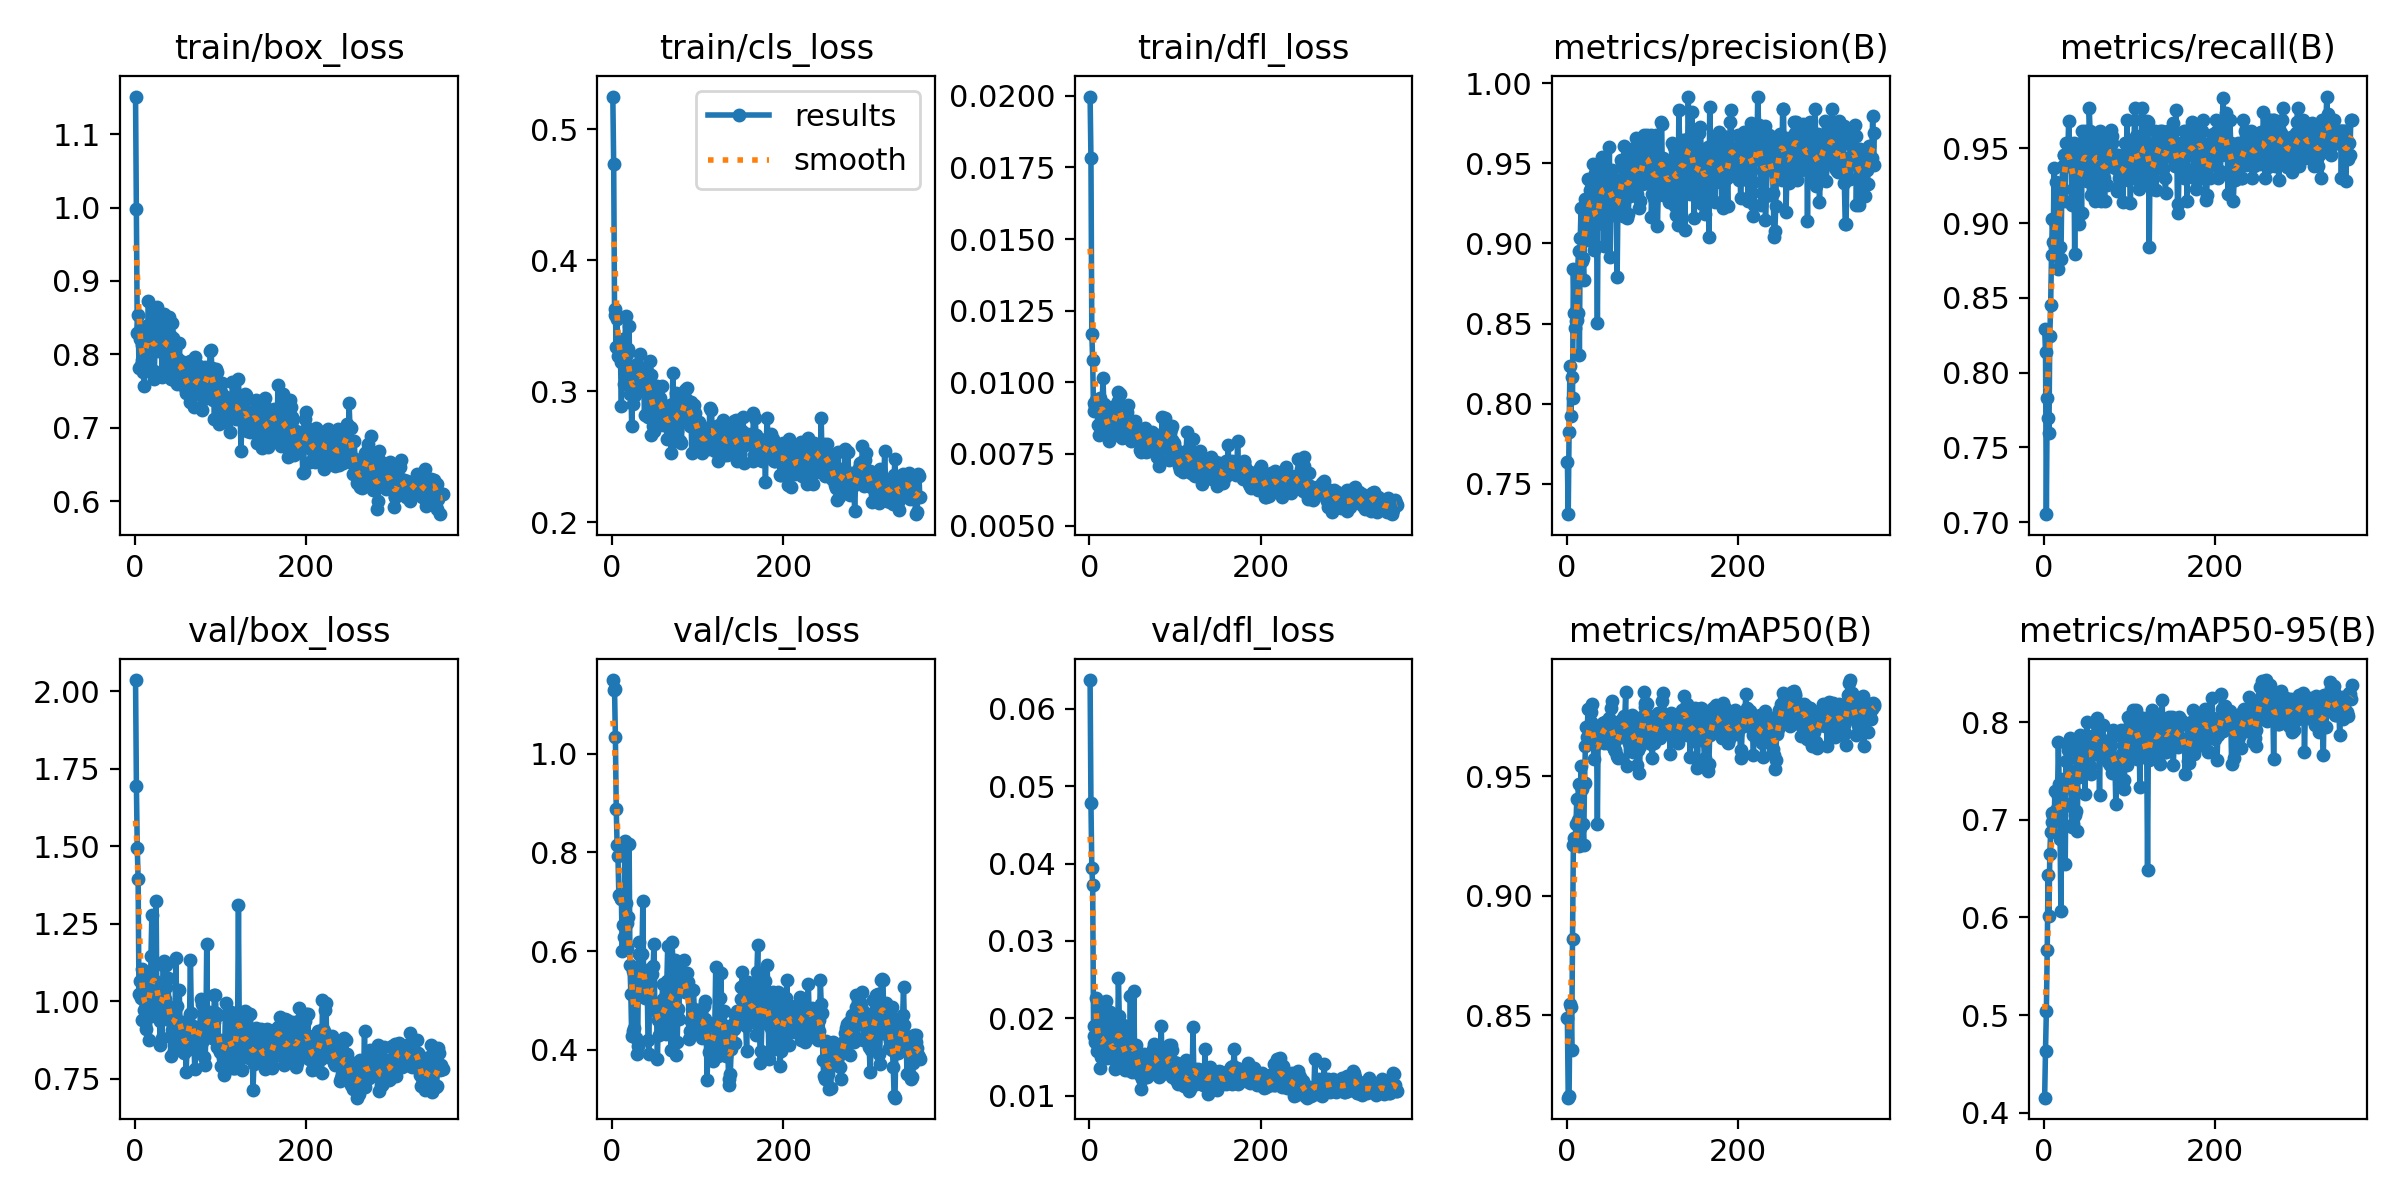

Source data for this figure (header and first rows):
epoch, time, train/box_loss, train/cls_loss, train/dfl_loss, metrics/precision(B), metrics/recall(B), metrics/mAP50(B), metrics/mAP50-95(B), val/box_loss, val/cls_loss, val/dfl_loss, lr/pg0, lr/pg1, lr/pg2
1, 24.12, 1.151, 0.5249, 0.01997, 0.7637, 0.8295, 0.8489, 0.4153, 2.036, 1.15, 0.06374, 0.00018, 0.00018, 0.00018
2, 28.83, 0.9987, 0.4738, 0.01782, 0.7309, 0.8139, 0.8155, 0.4635, 1.695, 1.13, 0.04779, 0.0003796, 0.0003796, 0.0003796
3, 33.94, 0.8289, 0.3626, 0.0117, 0.7822, 0.7054, 0.8163, 0.5041, 1.495, 1.131, 0.03943, 0.0005789, 0.0005789, 0.0005789
4, 39.39, 0.8533, 0.3583, 0.01077, 0.8235, 0.783, 0.8547, 0.5664, 1.394, 1.033, 0.03724, 0.0007777, 0.0007777, 0.0007777
5, 44.3, 0.7815, 0.3339, 0.00901, 0.7925, 0.7696, 0.8537, 0.6431, 1.022, 0.8873, 0.01904, 0.0009761, 0.0009761, 0.0009761
6, 48.94, 0.8206, 0.3555, 0.00929, 0.8165, 0.7597, 0.8354, 0.6019, 1.065, 0.8156, 0.01766, 0.001174, 0.001174, 0.001174
7, 53.72, 0.7855, 0.3269, 0.00918, 0.8035, 0.8243, 0.8819, 0.6645, 1.009, 0.7927, 0.01692, 0.001372, 0.001372, 0.001372
8, 58.49, 0.7917, 0.3358, 0.0094, 0.8839, 0.845, 0.9211, 0.688, 1.105, 0.7147, 0.02265, 0.001569, 0.001569, 0.001569
9, 63.05, 0.813, 0.338, 0.00928, 0.8564, 0.8783, 0.9243, 0.7073, 0.938, 0.7126, 0.01581, 0.001766, 0.001766, 0.001766
10, 67.86, 0.7759, 0.3224, 0.00851, 0.8472, 0.9028, 0.9223, 0.6977, 1.009, 0.708, 0.01852, 0.001962, 0.001962, 0.001962
11, 72.47, 0.7566, 0.2892, 0.00817, 0.8513, 0.8873, 0.9299, 0.704, 0.9702, 0.7057, 0.01612, 0.00198, 0.00198, 0.00198
12, 77.26, 0.8004, 0.3281, 0.00945, 0.8519, 0.9366, 0.9404, 0.6995, 1.068, 0.5997, 0.01869, 0.001978, 0.001978, 0.001978
13, 82.02, 0.8391, 0.3399, 0.009, 0.8565, 0.8837, 0.9318, 0.7293, 0.9111, 0.652, 0.01359, 0.001976, 0.001976, 0.001976
14, 86.62, 0.7852, 0.3053, 0.00865, 0.8953, 0.9277, 0.9469, 0.7101, 0.9466, 0.6295, 0.01499, 0.001974, 0.001974, 0.001974
15, 91.34, 0.829, 0.3339, 0.00916, 0.8301, 0.8837, 0.9208, 0.7004, 1.065, 0.8226, 0.02107, 0.001972, 0.001972, 0.001972
16, 95.87, 0.8725, 0.3577, 0.01016, 0.9033, 0.8694, 0.9281, 0.724, 0.9663, 0.6983, 0.01514, 0.00197, 0.00197, 0.00197
17, 100.6, 0.8226, 0.3284, 0.00924, 0.9223, 0.9225, 0.9542, 0.7797, 0.8742, 0.6068, 0.01486, 0.001968, 0.001968, 0.001968
18, 105.2, 0.8002, 0.3062, 0.00874, 0.8891, 0.9225, 0.9445, 0.7368, 0.9725, 0.6574, 0.01737, 0.001966, 0.001966, 0.001966
19, 109.9, 0.8178, 0.3322, 0.00855, 0.891, 0.8837, 0.9302, 0.6806, 1.146, 0.6691, 0.02228, 0.001964, 0.001964, 0.001964
20, 114.6, 0.8524, 0.3495, 0.00885, 0.8772, 0.876, 0.9213, 0.6062, 1.278, 0.8172, 0.01926, 0.001962, 0.001962, 0.001962
21, 119.2, 0.8232, 0.2981, 0.00854, 0.9083, 0.9215, 0.9471, 0.7112, 0.9987, 0.5715, 0.01484, 0.00196, 0.00196, 0.00196
22, 123.9, 0.7658, 0.3067, 0.00825, 0.9275, 0.938, 0.9626, 0.7418, 1.008, 0.5133, 0.01549, 0.001958, 0.001958, 0.001958
23, 128.6, 0.7775, 0.2737, 0.00795, 0.9232, 0.9457, 0.9706, 0.7394, 1.009, 0.4273, 0.016, 0.001956, 0.001956, 0.001956
24, 133.2, 0.8238, 0.2907, 0.00826, 0.9024, 0.9457, 0.9664, 0.7174, 1.064, 0.4375, 0.02076, 0.001954, 0.001954, 0.001954
25, 138, 0.834, 0.3196, 0.00861, 0.94, 0.9147, 0.978, 0.6549, 1.322, 0.5599, 0.01799, 0.001952, 0.001952, 0.001952
26, 142.8, 0.8651, 0.3117, 0.00914, 0.9131, 0.9535, 0.971, 0.7601, 0.9503, 0.4434, 0.01491, 0.00195, 0.00195, 0.00195
27, 147.4, 0.8043, 0.2969, 0.00844, 0.9333, 0.938, 0.9678, 0.7381, 1.042, 0.5168, 0.01492, 0.001949, 0.001949, 0.001949
28, 152, 0.8061, 0.3068, 0.00846, 0.9299, 0.9457, 0.9725, 0.7718, 0.9751, 0.4242, 0.01532, 0.001947, 0.001947, 0.001947
29, 156.5, 0.8241, 0.3205, 0.00817, 0.9259, 0.9685, 0.9768, 0.7746, 0.9372, 0.3922, 0.01564, 0.001945, 0.001945, 0.001945
30, 161.3, 0.8143, 0.304, 0.00849, 0.9248, 0.9533, 0.98, 0.7841, 0.858, 0.4069, 0.01343, 0.001943, 0.001943, 0.001943
31, 166, 0.8239, 0.3158, 0.0089, 0.9496, 0.9457, 0.9652, 0.7504, 1.031, 0.5943, 0.01969, 0.001941, 0.001941, 0.001941
32, 171.2, 0.7693, 0.309, 0.00887, 0.8958, 0.9457, 0.957, 0.7464, 0.8812, 0.6189, 0.01524, 0.001939, 0.001939, 0.001939
33, 176, 0.8451, 0.3282, 0.00966, 0.9438, 0.9122, 0.9631, 0.6923, 1.117, 0.5344, 0.01601, 0.001937, 0.001937, 0.001937
34, 180.5, 0.8548, 0.3081, 0.00934, 0.9173, 0.9225, 0.966, 0.6962, 1.13, 0.5501, 0.02526, 0.001935, 0.001935, 0.001935
35, 185.2, 0.8192, 0.3138, 0.00961, 0.912, 0.9535, 0.969, 0.7294, 1.009, 0.5942, 0.02027, 0.001933, 0.001933, 0.001933
36, 189.8, 0.8208, 0.3133, 0.00959, 0.8501, 0.8793, 0.93, 0.7054, 1.046, 0.7022, 0.01562, 0.001931, 0.001931, 0.001931
37, 194.6, 0.7789, 0.3055, 0.00816, 0.9279, 0.9457, 0.9711, 0.7086, 1.115, 0.5288, 0.0152, 0.001929, 0.001929, 0.001929
38, 199, 0.7771, 0.2818, 0.00806, 0.9451, 0.9457, 0.9697, 0.7783, 0.9508, 0.5041, 0.01461, 0.001927, 0.001927, 0.001927
39, 203.8, 0.8309, 0.3142, 0.00858, 0.9242, 0.9446, 0.9653, 0.6885, 1.076, 0.5405, 0.01914, 0.001925, 0.001925, 0.001925
40, 208.5, 0.8505, 0.3177, 0.00869, 0.9356, 0.9457, 0.9655, 0.7623, 0.9526, 0.5289, 0.01584, 0.001923, 0.001923, 0.001923
41, 213.1, 0.8267, 0.3156, 0.00866, 0.954, 0.8992, 0.965, 0.7444, 0.9811, 0.5504, 0.01794, 0.001921, 0.001921, 0.001921
42, 217.7, 0.7667, 0.2807, 0.00808, 0.9483, 0.907, 0.9724, 0.7869, 0.8223, 0.4203, 0.01333, 0.001919, 0.001919, 0.001919
43, 222.4, 0.8004, 0.3066, 0.00844, 0.9301, 0.9535, 0.9721, 0.7816, 0.9085, 0.3914, 0.01517, 0.001917, 0.001917, 0.001917
44, 227.3, 0.8433, 0.3235, 0.00895, 0.8986, 0.907, 0.9639, 0.7583, 0.9285, 0.5642, 0.01513, 0.001915, 0.001915, 0.001915
45, 232, 0.8224, 0.3124, 0.00922, 0.9308, 0.9612, 0.9726, 0.784, 0.9101, 0.5007, 0.01331, 0.001913, 0.001913, 0.001913
46, 236.8, 0.7649, 0.2669, 0.00817, 0.946, 0.9502, 0.9703, 0.7675, 0.839, 0.5008, 0.0135, 0.001911, 0.001911, 0.001911
47, 241.3, 0.8069, 0.3014, 0.00828, 0.9459, 0.9486, 0.973, 0.7725, 0.9524, 0.553, 0.01658, 0.001909, 0.001909, 0.001909
48, 246, 0.7755, 0.2739, 0.00861, 0.9434, 0.9612, 0.9718, 0.7264, 1.138, 0.5706, 0.02293, 0.001907, 0.001907, 0.001907
49, 250.7, 0.7592, 0.2697, 0.00794, 0.9256, 0.9457, 0.9643, 0.7645, 0.9862, 0.6135, 0.01489, 0.001905, 0.001905, 0.001905
50, 255.4, 0.7734, 0.2981, 0.00848, 0.9599, 0.928, 0.9744, 0.7998, 0.854, 0.4823, 0.013, 0.001903, 0.001903, 0.001903
51, 260, 0.7936, 0.2788, 0.00862, 0.8913, 0.9302, 0.9636, 0.7776, 0.882, 0.4874, 0.01328, 0.001901, 0.001901, 0.001901
52, 264.9, 0.8151, 0.3037, 0.00861, 0.9374, 0.9283, 0.9783, 0.753, 1.036, 0.4761, 0.02352, 0.001899, 0.001899, 0.001899
53, 269.7, 0.7842, 0.2885, 0.00864, 0.9461, 0.9767, 0.9813, 0.7719, 0.9018, 0.3815, 0.0144, 0.001897, 0.001897, 0.001897
54, 274.4, 0.7745, 0.2958, 0.00838, 0.918, 0.9612, 0.9672, 0.7548, 0.9287, 0.46, 0.01656, 0.001895, 0.001895, 0.001895
55, 279.1, 0.7664, 0.2862, 0.00804, 0.9294, 0.9185, 0.9616, 0.7472, 0.9015, 0.43, 0.01371, 0.001893, 0.001893, 0.001893
56, 283.8, 0.7899, 0.2951, 0.00841, 0.9276, 0.9302, 0.9607, 0.7664, 0.934, 0.4719, 0.01405, 0.001891, 0.001891, 0.001891
57, 288.3, 0.787, 0.2887, 0.00809, 0.938, 0.9225, 0.9608, 0.786, 0.8465, 0.4348, 0.01333, 0.001889, 0.001889, 0.001889
58, 292.7, 0.7834, 0.3043, 0.0083, 0.9252, 0.9581, 0.9657, 0.7867, 0.8331, 0.4737, 0.01273, 0.001887, 0.001887, 0.001887
59, 297.4, 0.7547, 0.2746, 0.00763, 0.8789, 0.956, 0.9582, 0.7728, 0.8871, 0.5335, 0.01467, 0.001885, 0.001885, 0.001885
60, 301.9, 0.7479, 0.2884, 0.00757, 0.9252, 0.9147, 0.9574, 0.7852, 0.7712, 0.5023, 0.01078, 0.001883, 0.001883, 0.001883
... 299 more rows
